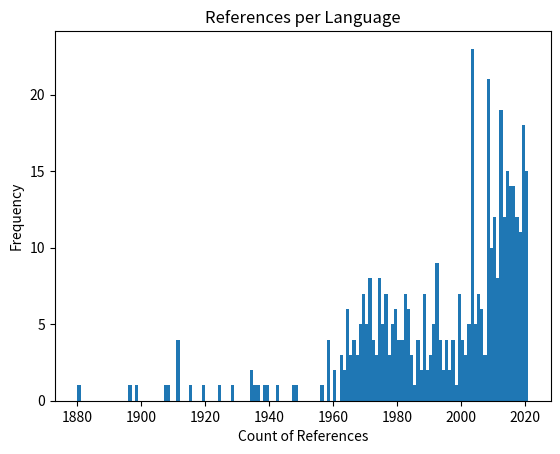

Here is the Python script that generated this plot:
import matplotlib.pyplot as plt

cts = [19,6,7,19,1,1,8,4,3,3,8,2,1,6,2,3,1,4,11,8,8,3,1,7,1,3,6,1,2,6,2,10,24,2,2,19,22,24,1,5,14,14,9,10,4,1,22,1,7,3,4,1,1,4,4,2,2,6,3,1,9,2,1,6,6,13,4,6,3,5,2,1,1,1,8,3,1,24,1,2,1,2,1,2,5,4,1,1,2,1,2,2,3,11,8,4,2,2,2,1,1,1,2,5,1,1,1,1,1,1,1,1,1,1,1,2,5,3,16,4,1,1,1,14,1,2,4,3,1,2,2,6,11,4,4,1,1,1,1,1,2,1,1,1,1,2,1,7,2,2,7,3,2,4,4,5,1,1,2,2,4,1,2,1,1,2,3,1,2,4,2,1,2,1,1,1,3,1,4,1,1,2,1,1,1,1,2,4,1,1,2,5,3,1,1,1,5,1,1,1,4,4,6,2,1,1,2,1,1,1,1,2,4,1,5,1,3,1,0,0,1,1,3,2,6,3,1,1,2,2,1,1,1]
years = [1980,2014,2019,2020,2017,2016,2008,2011,2010,2019,1977,1995,2013,2020,2020,2014,1993,1964,2005,2006,1997,1969,2003,2012,
2012,2012,2012,2012,1970,2013,2010,2012,2016,2020,2009,2009,1971,1960,1958,2006,2008,2010,2009,1971,2012,2015,2018,1992,1993,1999,
1989,1974,2010,1970,1973,1983,1990,2013,1971,2013,1969,1964,1985,1987,1994,2003,2018,1982,1973,1972,2000,2002,2016,2020,2016,1992,
2010,1938,1969,1969,1935,1974,1919,1992,1939,1999,1984,2005,1990,1962,2008,1981,1979,1965,2018,1971,1966,2015,1974,1982,1974,2000,
1972,1911,1911,1988,1988,2009,2009,1978,1976,1995,1968,2004,1992,1968,2012,2012,1970,2007,2008,2011,2003,1996,1958,2004,2003,2003,
2003,2003,2003,2003,2003,2003,2003,2003,2003,2003,2003,2003,2003,2003,2003,1999,1947,1983,2009,2015,1988,1999,2019,1974,1999,2005,
2012,2018,1971,2016,1908,1915,2010,2018,2014,2015,2014,2020,1987,2012,1982,1998,2008,1999,1986,1924,2016,2010,2012,2009,2013,1967,
2001,1966,2014,1976,1994,1934,1907,1988,1997,1991,2008,1928,1979,1911,1979,1963,2017,1911,1976,1978,1991,2011,1971,1971,1997,2019,
2019,1964,1988,1986,2015,2016,2018,1980,2013,2003,2007,1988,2016,1997,1995,1976,2018,2015,2017,2013,1948,2019,1991,2006,1975,1896,
1992,1992,1992,1992,2006,2019,2019,2018,1956,1964,1962,1969,1967,1966,1969,2017,2015,2014,1966,1974,1981,1981,2008,1975,1995,1972,
1982,1984,2014,2005,1967,1984,1974,1977,1983,2010,2014,2002,2010,2011,2008,2003,2002,2006,1999,1989,1993,1978,2017,2020,1982,1990,
1988,1977,1969,1980,2019,1975,2019,2014,1965,1991,2012,2005,2012,2019,2020,1968,1979,1972,1968,1976,1976,2014,1978,2013,2004,1964,
1992,1982,2001,1978,2000,1979,2015,2017,2016,1975,1971,1986,2017,1974,1968,1983,1981,1973,1983,1979,1982,1962,2012,2015,1958,1963,
1970,2014,2020,2013,2014,1975,2005,1986,2009,2006,2017,2012,2019,2012,1958,1965,2018,2018,2017,2017,2016,2016,2015,2014,2012,2019,
1942,1898,2002,1964,1980,1960,1880,2019,2016,1976,2015,2013,2010,1970,2008,2008,2008,2008,2020,1991,1993,1996,2021,2008,2008,2008,
2008,2008,2008,2008,2008,2008,2011,2011,2009,1934,2015,2004,2003,2013,2001,2000,2005,2002,2004,2017,2013,2009,2010,2019,2019,2011,
2015,2016,2015,2017,2020,2021,1936,2020,2018,2014,2020,2014,2012,2007,2019,2011,2010,1983,2019,2016]
print(len(cts))

plt.hist(years, bins=range(min(years), max(years) + 1, 1))
plt.xlabel("Count of References")
plt.ylabel("Frequency")
plt.title("References per Language")
plt.show()